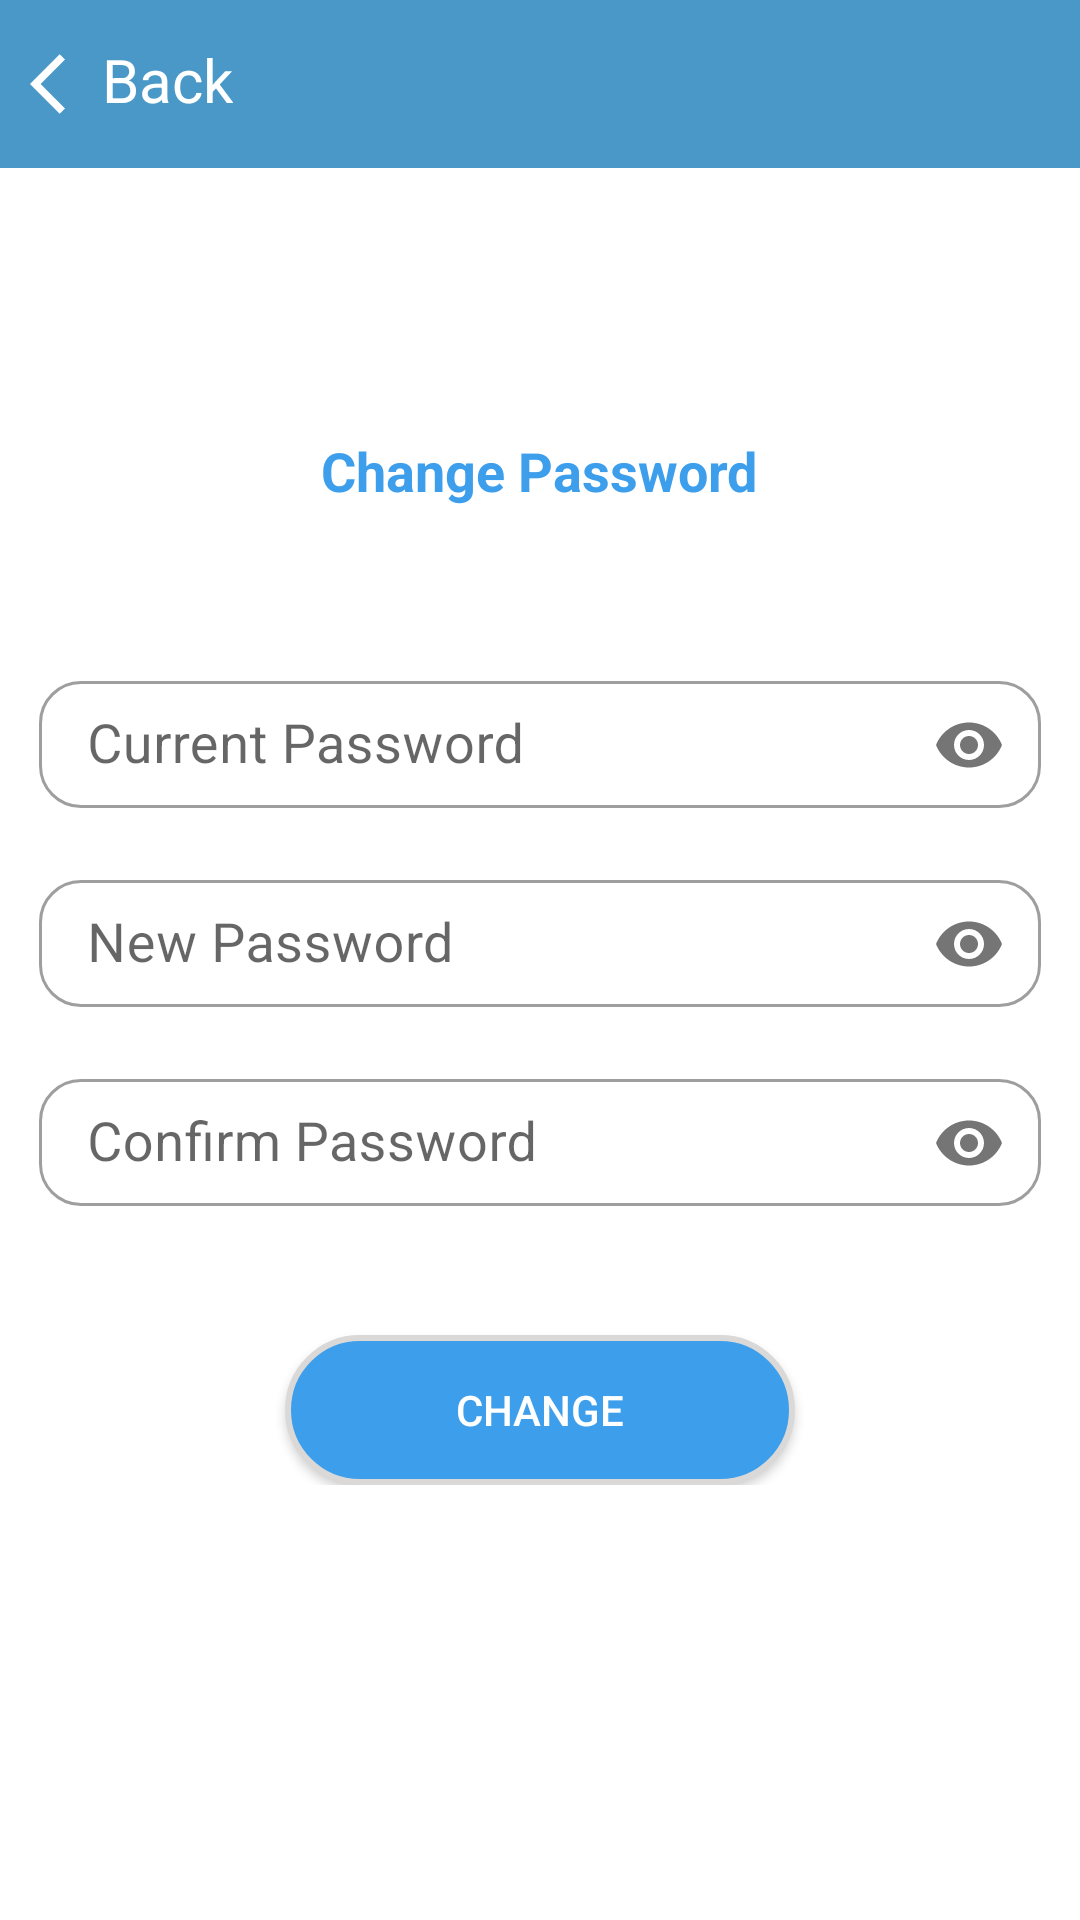

Produce the Android XML layout that renders to this screen, including the resource entries it uses.
<!-- AndroidManifest.xml: application theme AppTheme -->
<!-- res/layout/change_pass.xml -->
<?xml version="1.0" encoding="utf-8"?>
<RelativeLayout xmlns:android="http://schemas.android.com/apk/res/android"
    xmlns:app="http://schemas.android.com/apk/res-auto"
    xmlns:tools="http://schemas.android.com/tools"
    android:layout_width="match_parent"
    android:layout_height="match_parent"
    android:layoutDirection="ltr"
    tools:context=".drawer_Item.my_acc.MyAccountTasks">

    <include layout="@layout/back_withbox" />

    <RelativeLayout
        android:layout_width="wrap_content"
        android:layout_height="wrap_content"
        android:layout_centerInParent="true"
        android:layout_margin="13dp">

        <TextView
            android:id="@+id/instruction"
            android:layout_width="wrap_content"
            android:layout_height="wrap_content"
            android:layout_centerHorizontal="true"
            android:layout_marginBottom="20sp"
            android:text="@string/ch_pass"
            android:textColor="#3D9EEC"
            android:textSize="18sp"
            android:textStyle="bold" />


        <com.google.android.material.textfield.TextInputLayout
            android:id="@+id/upperEditText"
            style="@style/Widget.MaterialComponents.TextInputLayout.OutlinedBox"
            android:layout_width="match_parent"
            android:layout_height="wrap_content"
            android:layout_below="@+id/instruction"
            android:layout_marginTop="@dimen/loginViewsMargin"
            android:layout_marginBottom="13dp"
            app:boxCornerRadiusBottomEnd="14dp"
            app:boxCornerRadiusBottomStart="14dp"
            app:boxCornerRadiusTopEnd="14dp"
            app:boxCornerRadiusTopStart="14dp"
            app:passwordToggleEnabled="true">

            <EditText
                android:id="@+id/current_pass"
                style="@style/modifiedEditText"
                android:autofillHints=""
                android:background="@null"
                android:drawableStart="@drawable/ic_lock"
                android:drawablePadding="8dp"
                android:hint="@string/current_pass"
                android:inputType="textPassword"
                android:maxLines="1"
                tools:ignore="RtlSymmetry" />
        </com.google.android.material.textfield.TextInputLayout>

        <com.google.android.material.textfield.TextInputLayout
            android:id="@+id/middleEditText"
            style="@style/Widget.MaterialComponents.TextInputLayout.OutlinedBox"
            android:layout_width="match_parent"
            android:layout_height="wrap_content"
            android:layout_below="@+id/upperEditText"

            android:layout_marginBottom="13dp"
            app:boxCornerRadiusBottomEnd="14dp"
            app:boxCornerRadiusBottomStart="14dp"
            app:boxCornerRadiusTopEnd="14dp"
            app:boxCornerRadiusTopStart="14dp"
            app:passwordToggleEnabled="true">

            <EditText
                android:id="@+id/check_pass1"
                style="@style/modifiedEditText"
                android:autofillHints=""
                android:background="@null"
                android:drawableStart="@drawable/ic_lock"
                android:drawablePadding="8dp"
                android:hint="@string/new_pass"
                android:inputType="textPassword"
                android:maxLines="1"
                tools:ignore="RtlSymmetry" />
        </com.google.android.material.textfield.TextInputLayout>


        <com.google.android.material.textfield.TextInputLayout
            android:id="@+id/lowerEditText"
            style="@style/Widget.MaterialComponents.TextInputLayout.OutlinedBox"
            android:layout_width="match_parent"
            android:layout_height="wrap_content"
            android:layout_below="@+id/middleEditText"
            android:layout_marginBottom="40dp"
            app:boxCornerRadiusBottomEnd="14dp"
            app:boxCornerRadiusBottomStart="14dp"
            app:boxCornerRadiusTopEnd="14dp"
            app:boxCornerRadiusTopStart="14dp"
            app:passwordToggleEnabled="true">

            <EditText
                android:id="@+id/check_pass2"
                style="@style/modifiedEditText"
                android:autofillHints=""
                android:background="@null"
                android:drawableStart="@drawable/ic_lock"
                android:drawablePadding="8dp"
                android:hint="@string/Repeat_Password"
                android:inputType="textPassword"
                android:maxLines="1"
                tools:ignore="RtlSymmetry" />
        </com.google.android.material.textfield.TextInputLayout>


        <androidx.appcompat.widget.AppCompatButton
            android:layout_width="170dp"
            android:layout_height="50dp"
            android:layout_below="@+id/lowerEditText"
            android:layout_centerHorizontal="true"
            android:background="@drawable/update_btn"
            android:onClick="updatePassword"
            android:text="@string/ch"
            android:textColor="@android:color/white" />

    </RelativeLayout>
</RelativeLayout>
<!-- res/layout/back_withbox.xml (included above) -->
<?xml version="1.0" encoding="utf-8"?>
<RelativeLayout xmlns:android="http://schemas.android.com/apk/res/android"
    android:layout_width="match_parent"
    android:layout_height="?android:attr/actionBarSize"
    android:background="@color/colorPrimaryDark">

    <ImageView
        android:id="@+id/back1"
        android:layout_width="wrap_content"
        android:layout_height="wrap_content"
        android:layout_alignParentStart="true"
        android:layout_marginStart="10dp"
        android:layout_marginTop="16dp"
        android:onClick="moveBack"
        android:src="@drawable/ic_back" />

    <TextView
        android:id="@+id/back2"
        android:layout_width="wrap_content"
        android:layout_height="wrap_content"
        android:layout_marginTop="13dp"
        android:layout_toEndOf="@id/back1"
        android:onClick="moveBack"
        android:text="@string/back"
        android:textColor="@android:color/white"
        android:textSize="20sp" />

    <TextView
        android:id="@+id/pageTitle"
        android:layout_width="wrap_content"
        android:layout_height="wrap_content"
        android:layout_centerHorizontal="true"
        android:layout_centerVertical="true"
        android:textColor="@android:color/white"
        android:textSize="25sp"
        android:textStyle="normal" />
</RelativeLayout>
<!-- resources referenced by this layout -->
<resources>
  <color name="colorPrimaryDark">#4998C8</color>
  <dimen name="loginViewsMargin">30dp</dimen>
  <!-- drawable ic_back (drawable) -->
  <vector xmlns:android="http://schemas.android.com/apk/res/android"
      android:width="24dp"
      android:height="24dp"
      android:autoMirrored="true"
      android:tint="@android:color/white"
      android:viewportWidth="24"
      android:viewportHeight="24">
      <path
          android:fillColor="@android:color/white"
          android:pathData="M11.67,3.87L9.9,2.1 0,12l9.9,9.9 1.77,-1.77L3.54,12z" />
  </vector>
  <!-- drawable update_btn (drawable) -->
  <?xml version="1.0" encoding="utf-8"?>
  <shape xmlns:android="http://schemas.android.com/apk/res/android">
      <stroke
          android:width="2dp"
          android:color="#DAD9D7" />
      <corners android:radius="40dp" />
      <solid android:color="#3D9EEC" />
  </shape>
  <string name="Repeat_Password">Confirm Password</string>
  <string name="back">Back</string>
  <string name="ch">Change</string>
  <string name="ch_pass">Change Password</string>
  <string name="current_pass">Current Password</string>
  <string name="new_pass">New Password</string>
  <style name="modifiedEditText" parent="parent">
          <item name="android:padding">9dp</item>
          <item name="android:colorPrimary">@android:color/white</item>
          <item name="android:textSize">@dimen/newsMoreTextSize</item>
      </style>
  <style name="AppTheme" parent="Theme.MaterialComponents.Light.NoActionBar">
          <item name="statusBarBackground">@drawable/profile_gradient</item>
          <item name="colorPrimary">@color/colorPrimary</item>
          <item name="colorPrimaryDark">@color/colorPrimaryDark</item>
      </style>
  <style name="parent">
          <item name="android:layout_width">match_parent</item>
          <item name="android:layout_height">wrap_content</item>
      </style>
  <dimen name="newsMoreTextSize">18sp</dimen>
  <!-- drawable profile_gradient (drawable) -->
  <?xml version="1.0" encoding="utf-8"?>
  <shape xmlns:android="http://schemas.android.com/apk/res/android">
      <gradient
          android:endColor="#ACDDF1"
          android:startColor="@android:color/white"
          android:angle="315"/>
  </shape>
  <color name="colorPrimary">#9FBCD6</color>
</resources>
